Labelled photos from "Vegetable Images", an image-classification folder in VeggieHealth/ML-Projects. The possible labels are: Cassava_leaves, Enoki_mushrooms, Gnetum_gnemon, Jamur_Kancing, Red Spinach, Spinach, bayam_hijau, bean_sprouts, sawi_hijau, sawi_putih, spinach, string_bean, water_spinach.

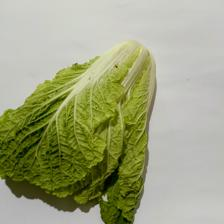
Label: sawi_putih

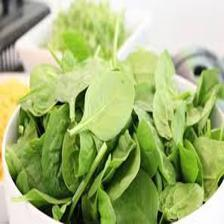
Label: spinach

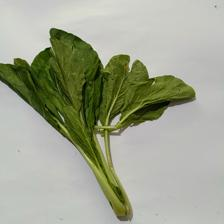
Label: sawi_hijau

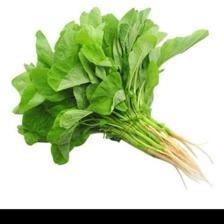
Label: Spinach

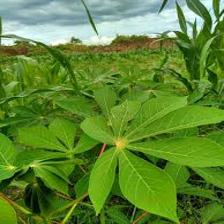
Label: Cassava_leaves

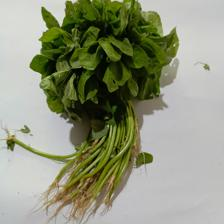
Label: bayam_hijau
